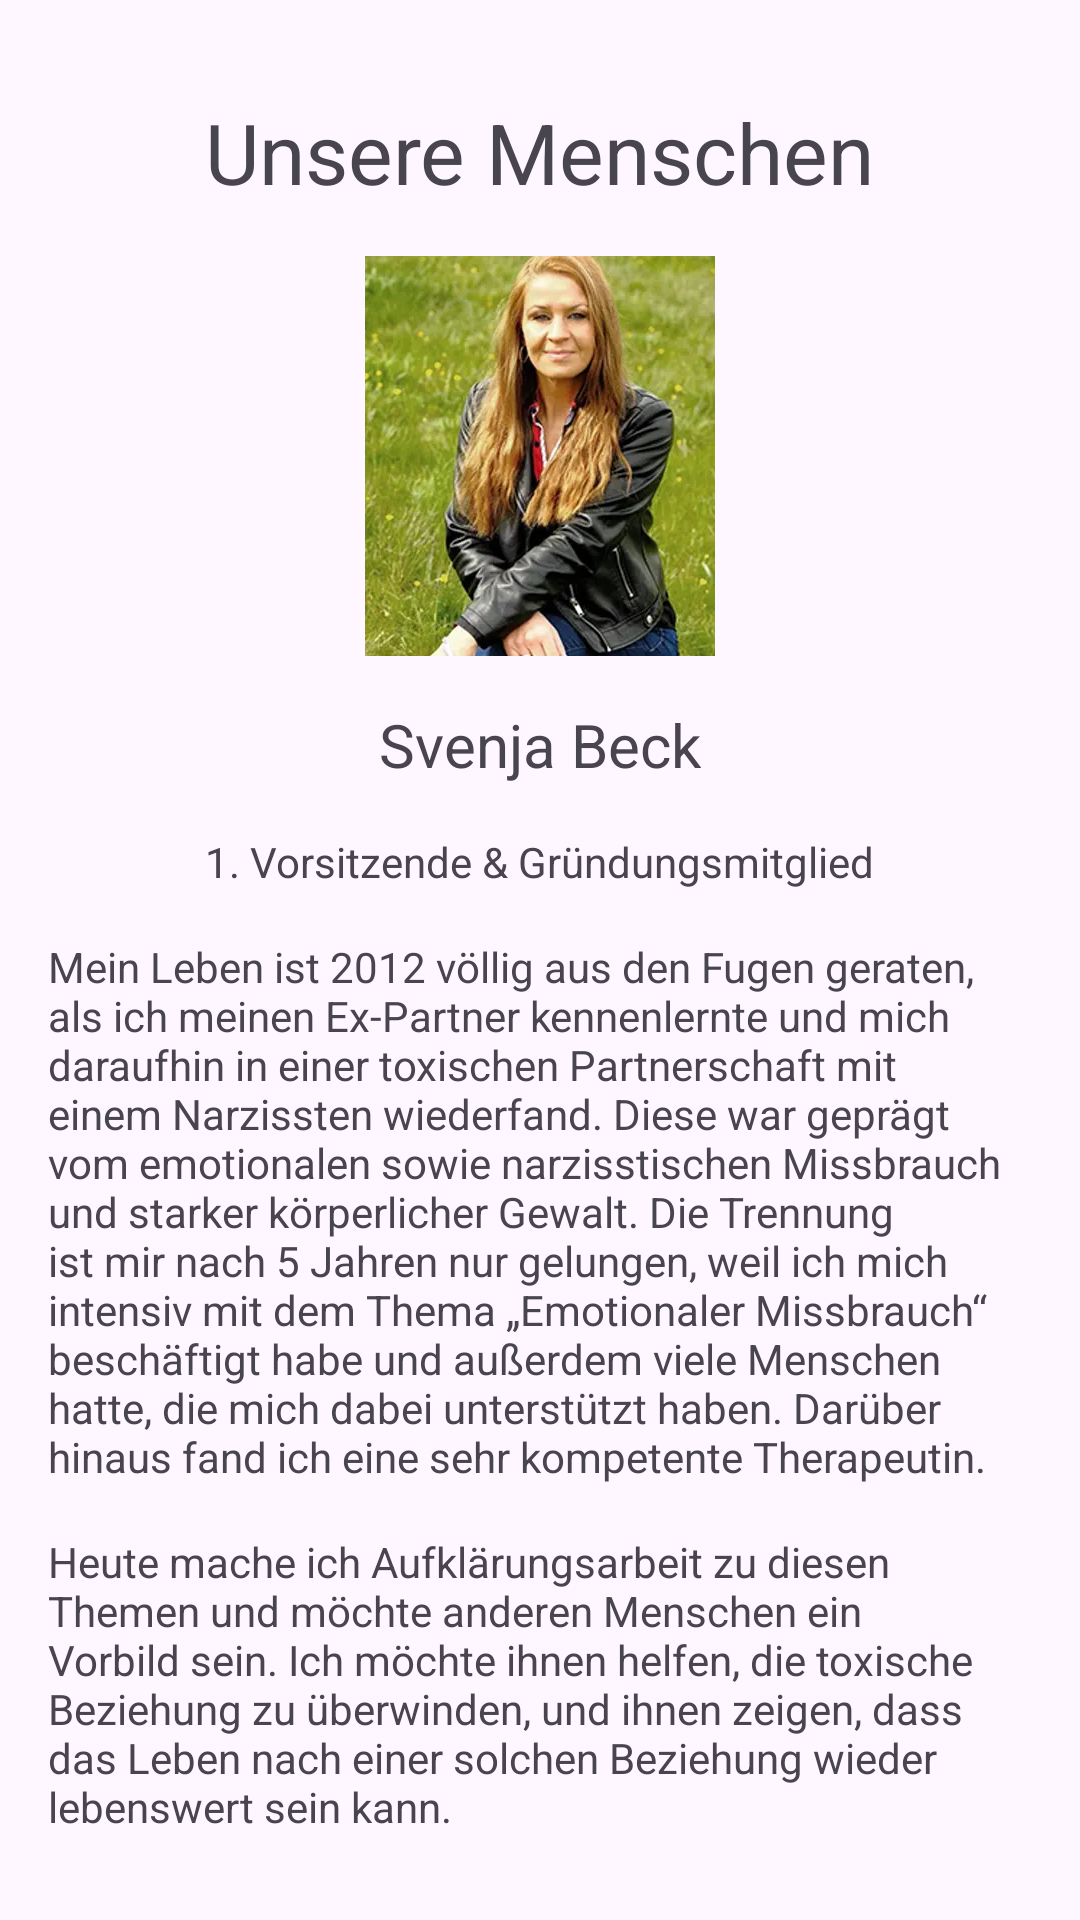

The Android layout XML behind this screen, and the referenced resources:
<!-- AndroidManifest.xml: application theme Theme.ToBeMobile -->
<!-- res/layout/fragment_twentysecond.xml -->
<?xml version="1.0" encoding="utf-8"?>
<ScrollView xmlns:android="http://schemas.android.com/apk/res/android"
    xmlns:tools="http://schemas.android.com/tools"
    android:layout_width="match_parent"
    android:layout_height="wrap_content"
    tools:context=".pages.about_us.TwentysecondFragment">

    <LinearLayout
        android:layout_width="match_parent"
        android:layout_height="wrap_content"
        android:orientation="vertical"
        android:gravity="center"
        android:padding="16dp">

        <TextView
            android:textIsSelectable="true"
            android:layout_width="wrap_content"
            android:layout_height="wrap_content"
            android:layout_marginTop="16dp"
            android:textSize="@dimen/h2"
            android:text="@string/t11_h" />


        <ImageView
            android:layout_marginTop="16dp"
            android:layout_width="350px"
            android:layout_height="400px"
            android:layout_gravity="center_horizontal"
            android:src="@drawable/svenja_beck2" />

        <TextView
            android:textIsSelectable="true"
            android:layout_width="wrap_content"
            android:layout_height="wrap_content"
            android:layout_marginTop="16dp"
            android:textSize="@dimen/h1"
            android:text="@string/t11_1_1_h" />

        <TextView
            android:textIsSelectable="true"
            android:layout_width="wrap_content"
            android:layout_height="wrap_content"
            android:layout_marginTop="16dp"
            android:text="@string/t11_1_1_1_p" />

        <TextView
            android:textIsSelectable="true"
            android:layout_width="wrap_content"
            android:layout_height="wrap_content"
            android:layout_marginTop="16dp"
            android:text="@string/t11_1_1_2_p" />

        <TextView
            android:textIsSelectable="true"
            android:layout_width="wrap_content"
            android:layout_height="wrap_content"
            android:layout_marginTop="16dp"
            android:text="@string/t11_1_1_3_p" />


    </LinearLayout>
</ScrollView>
<!-- resources referenced by this layout -->
<resources>
  <dimen name="h1">20sp</dimen>
  <dimen name="h2">28sp</dimen>
  <!-- drawable svenja_beck2: webp bitmap (drawable, 20720 bytes) -->
  <string name="t11_1_1_1_p">1. Vorsitzende &amp; Gründungsmitglied</string>
  <string name="t11_1_1_2_p">Mein Leben ist 2012 völlig aus den Fugen geraten, als ich meinen Ex-Partner kennenlernte und mich daraufhin in einer toxischen Partnerschaft mit einem Narzissten wiederfand. Diese war geprägt vom emotionalen sowie narzisstischen Missbrauch und starker körperlicher Gewalt. Die Trennung ist mir nach 5 Jahren nur gelungen, weil ich mich intensiv mit dem Thema „Emotionaler Missbrauch“ beschäftigt habe und außerdem viele Menschen hatte, die mich dabei unterstützt haben. Darüber hinaus fand ich eine sehr kompetente Therapeutin.</string>
  <string name="t11_1_1_3_p">Heute mache ich Aufklärungsarbeit zu diesen Themen und möchte anderen Menschen ein Vorbild sein. Ich möchte ihnen helfen, die toxische Beziehung zu überwinden, und ihnen zeigen, dass das Leben nach einer solchen Beziehung wieder lebenswert sein kann.</string>
  <string name="t11_1_1_h">Svenja Beck</string>
  <string name="t11_h">Unsere Menschen</string>
  <style name="Theme.ToBeMobile" parent="Base.Theme.ToBeMobile" />
  <style name="Base.Theme.ToBeMobile" parent="Theme.Material3.DayNight.NoActionBar">
          
          <item name="colorPrimary">@color/red</item>
      </style>
</resources>
